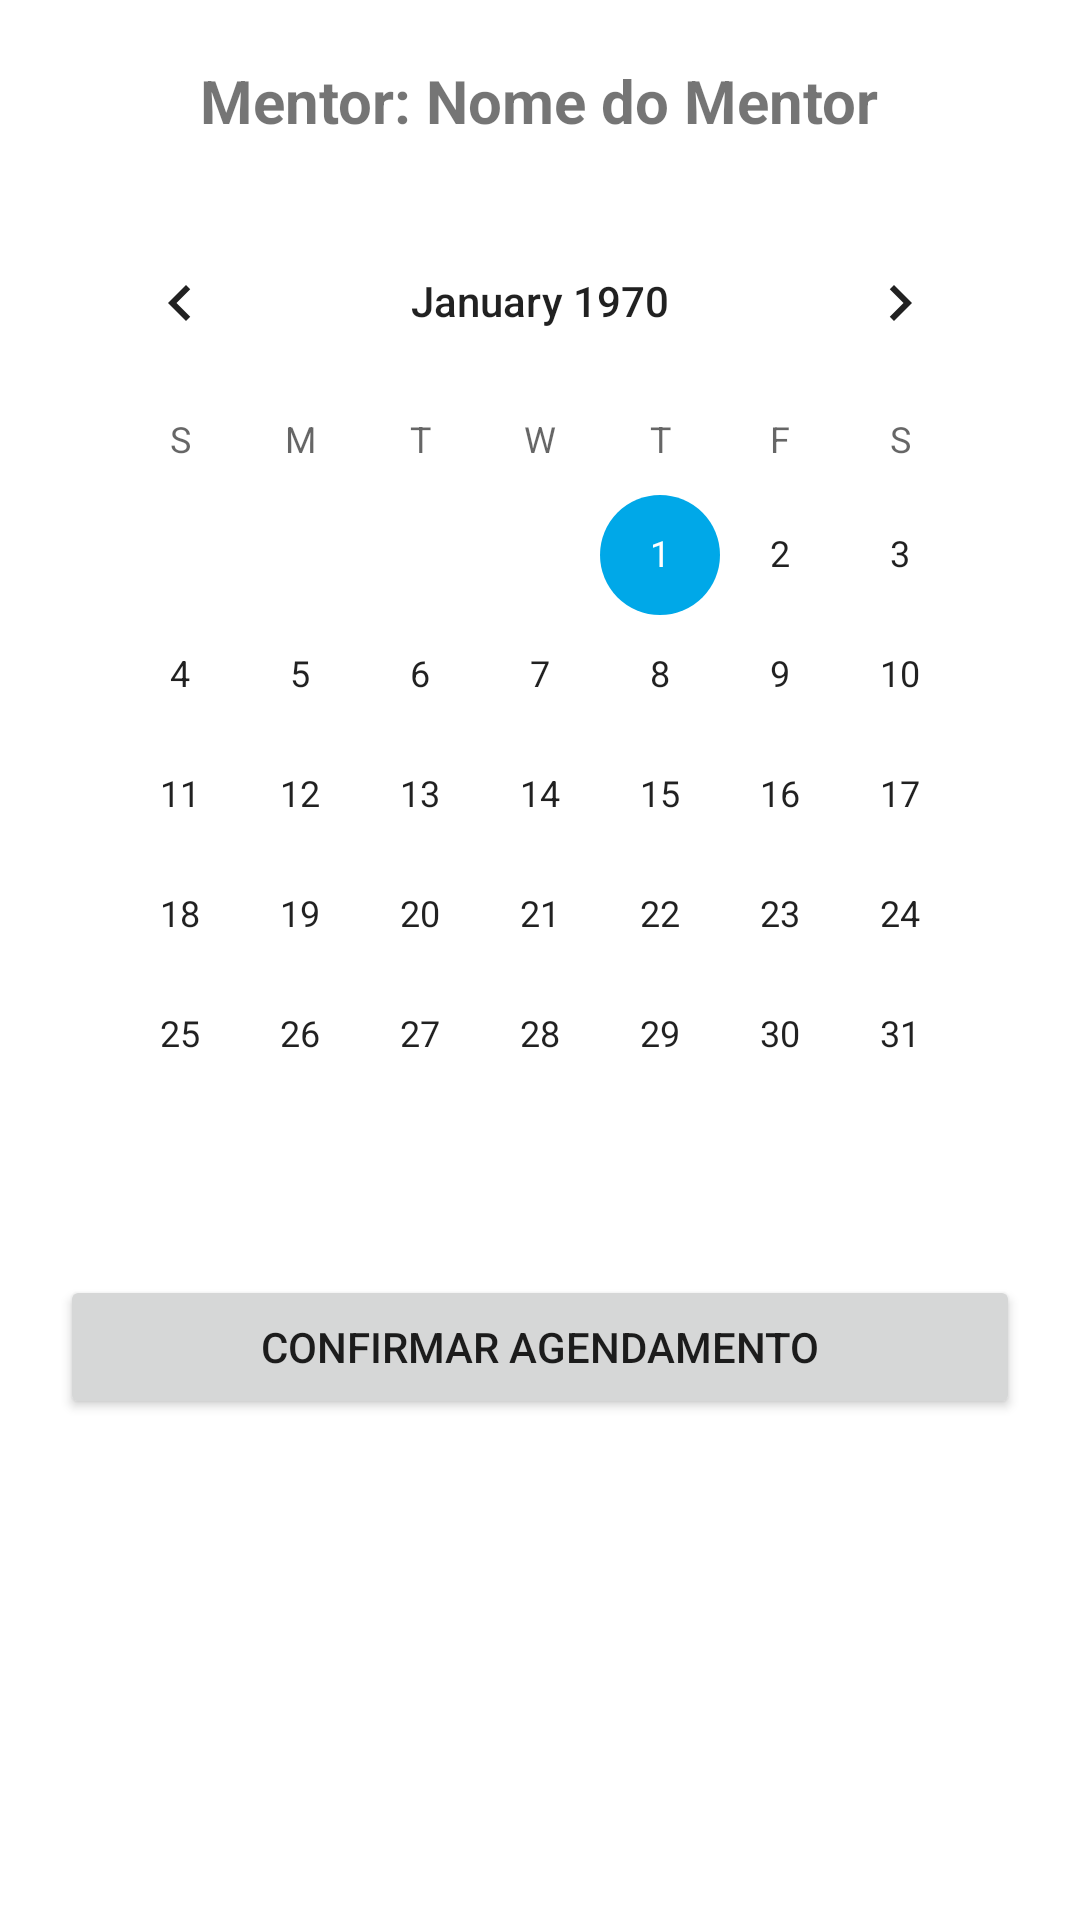

Here is an Android app screen rendered from its layout file. Give the layout XML and the strings, colors and styles it references.
<!-- AndroidManifest.xml: application theme Theme.TechMentor -->
<!-- res/layout/activity_agendamento.xml -->
<?xml version="1.0" encoding="utf-8"?>
<LinearLayout xmlns:android="http://schemas.android.com/apk/res/android"
    android:layout_width="match_parent"
    android:layout_height="match_parent"
    android:orientation="vertical"
    android:padding="20dp"
    android:gravity="center_horizontal">

    <TextView
        android:id="@+id/tvNomeMentorAgendamento"
        android:layout_width="wrap_content"
        android:layout_height="wrap_content"
        android:text="Mentor: Nome do Mentor"
        android:textSize="20sp"
        android:textStyle="bold" />

    <CalendarView
        android:id="@+id/calendarView"
        android:layout_width="match_parent"
        android:layout_height="wrap_content"
        android:layout_marginTop="20dp" />

    <Button
        android:id="@+id/btnConfirmarAgendamento"
        android:layout_width="match_parent"
        android:layout_height="wrap_content"
        android:layout_marginTop="20dp"
        android:text="Confirmar Agendamento" />
</LinearLayout>
<!-- resources referenced by this layout -->
<resources>
  <style name="Theme.TechMentor" parent="Base.Theme.TechMentor" />
  <style name="Base.Theme.TechMentor" parent="Theme.MaterialComponents.DayNight.DarkActionBar">
          <item name="colorPrimary">@color/primary</item>
          <item name="colorPrimaryVariant">@color/primary_variant</item>
          <item name="colorOnPrimary">@color/on_primary</item>
  
          <item name="colorSecondary">@color/secondary</item>
          <item name="colorSecondaryVariant">@color/secondary_variant</item>
          <item name="colorOnSecondary">@color/on_secondary</item>
  
          <item name="android:statusBarColor">@color/primary_variant</item>
      </style>
  <color name="primary">#003366</color>
  <color name="primary_variant">#001a33</color>
  <color name="on_primary">#FFFFFF</color>
  <color name="secondary">#00A8E8</color>
  <color name="secondary_variant">#007EA7</color>
  <color name="on_secondary">#000000</color>
</resources>
